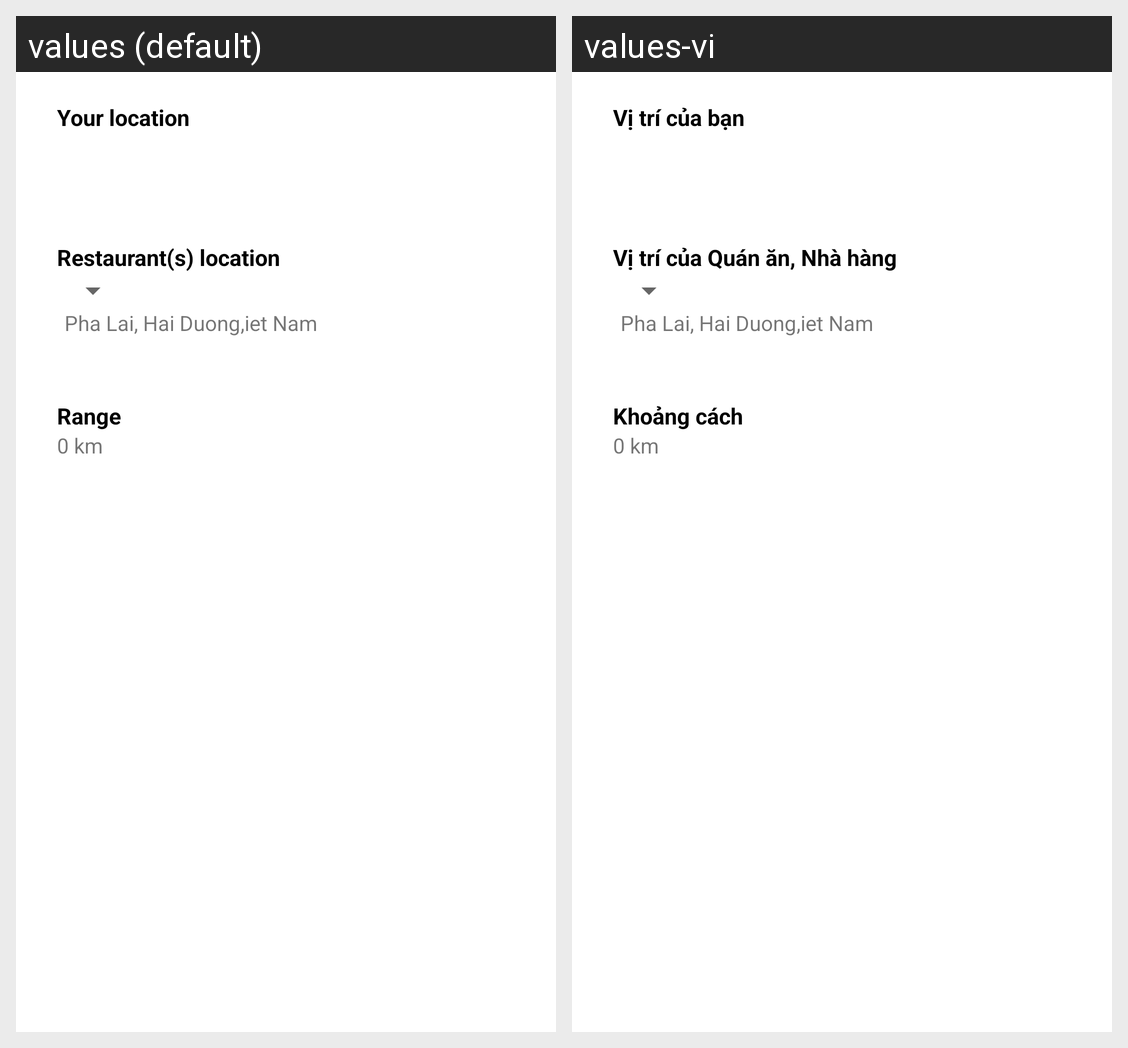

This grid shows one Android layout under two languages. Give, for every string resource on the screen, its name, the default text and each shown locale's text.
Android screen res/layout/dialog_view_all.xml rendered under 2 locales, left to right: values (default), values-vi. Device: Nexus 5 (rendered at 1080×1920; each locale shown at half size, 540×960, under a caption strip naming it); theme Theme.FoodOrderApp.
Strings drawn on this screen, with the default value and each locale's value (text and hints the layout hard-codes, and strings that could not be matched under every locale, appear in the picture but are not listed):

map_your_location
  values: Your location
  values-vi: Vị trí của bạn

map_restaurants_location
  values: Restaurant(s) location
  values-vi: Vị trí của Quán ăn, Nhà hàng

map_range
  values: Range
  values-vi: Khoảng cách
